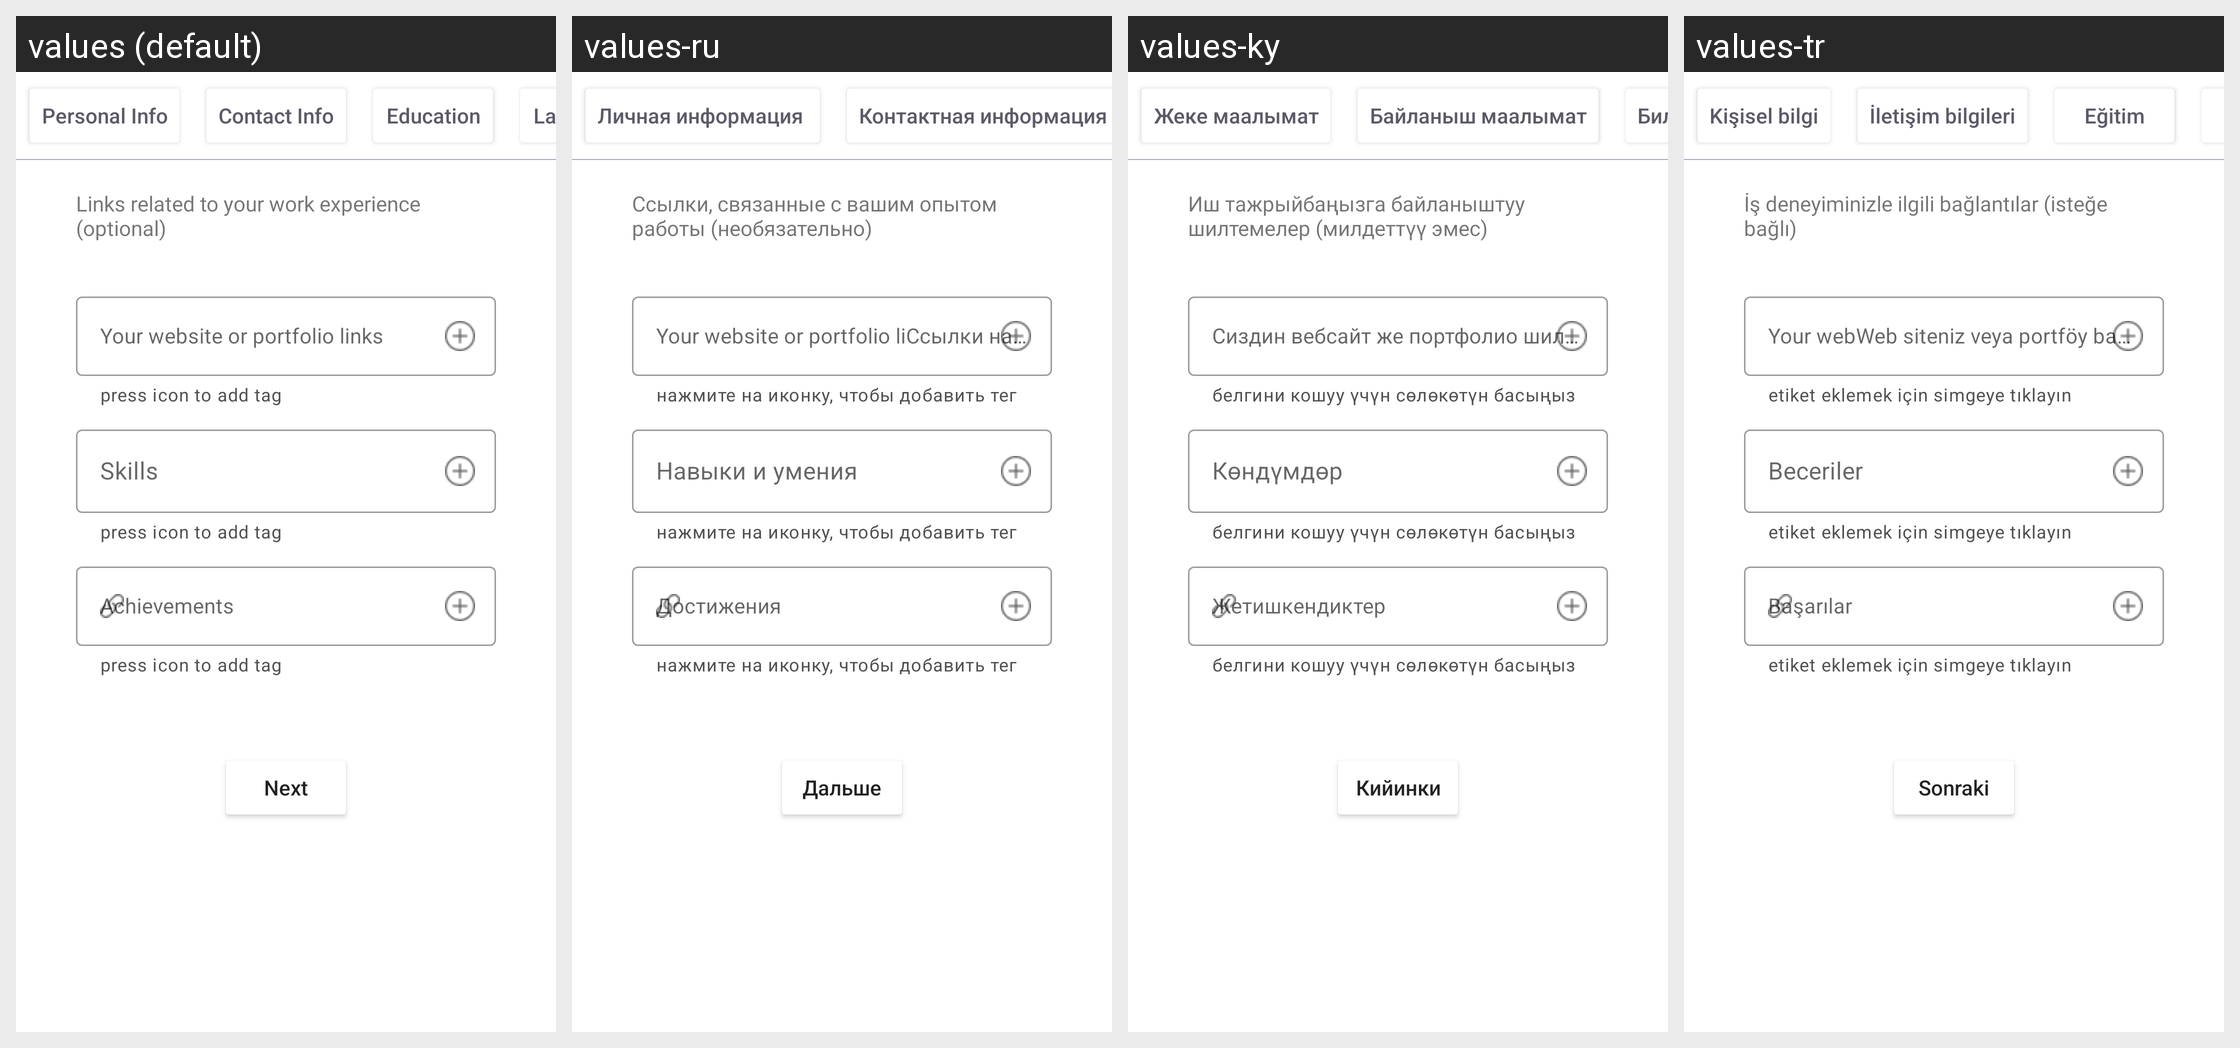

Strings drawn on this Android screen and how each of the app's shown locales translates them:
Android screen res/layout/fragment_achievements.xml rendered under 4 locales, left to right: values (default), values-ru, values-ky, values-tr. Device: Nexus 5 (rendered at 1080×1920; each locale shown at half size, 540×960, under a caption strip naming it); theme SplashTheme.
Strings drawn on this screen, with the default value and each locale's value (text and hints the layout hard-codes, and strings that could not be matched under every locale, appear in the picture but are not listed):

tab_personals
  values: Personal Info
  values-ru: Личная информация 
  values-ky: Жеке маалымат
  values-tr: Kişisel bilgi

tab_contacts
  values: Contact Info
  values-ru: Контактная информация
  values-ky: Байланыш маалымат
  values-tr: İletişim bilgileri

txt_achievements
  values: Achievements
  values-ru: Достижения
  values-ky: Жетишкендиктер
  values-tr: Başarılar

links_related_to_your_work_experience_optional
  values: Links related to your work experience (optional)
  values-ru: Ссылки, связанные с вашим опытом работы (необязательно)
  values-ky: Иш тажрыйбаңызга байланыштуу шилтемелер (милдеттүү эмес)
  values-tr: İş deneyiminizle ilgili bağlantılar (isteğe bağlı)

press_icon
  values: press icon to add tag
  values-ru: нажмите на иконку, чтобы добавить тег
  values-ky: белгини кошуу үчүн сөлөкөтүн басыңыз
  values-tr: etiket eklemek için simgeye tıklayın

txt_skills
  values: Skills
  values-ru: Навыки и умения 
  values-ky: Көндүмдөр 
  values-tr: Beceriler 

txt_next
  values: Next
  values-ru: Дальше
  values-ky: Кийинки
  values-tr: Sonraki
